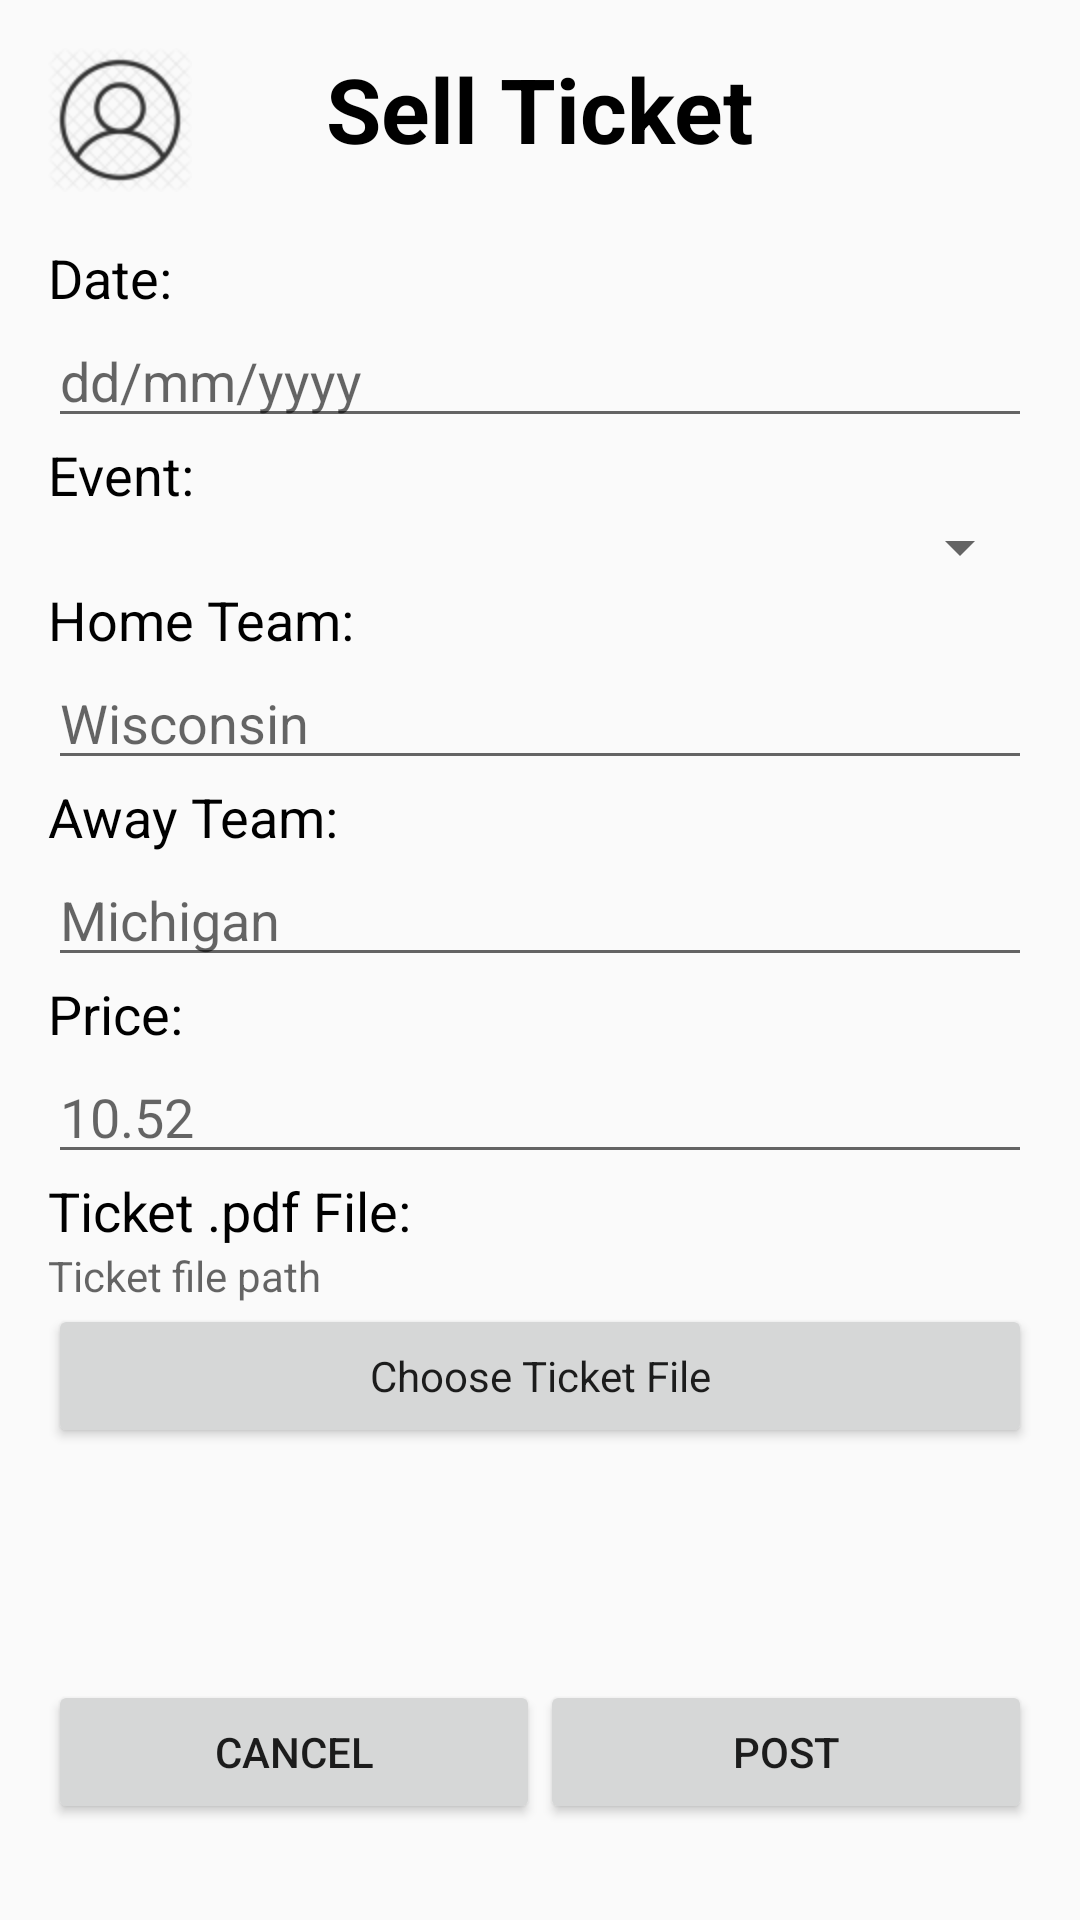

Write the Android layout XML for this screen, with the resource values it uses.
<!-- AndroidManifest.xml: application theme AppTheme -->
<!-- res/layout/activity_sell_ticket.xml -->
<?xml version="1.0" encoding="utf-8"?>
<androidx.constraintlayout.widget.ConstraintLayout xmlns:android="http://schemas.android.com/apk/res/android"
    xmlns:app="http://schemas.android.com/apk/res-auto"
    xmlns:tools="http://schemas.android.com/tools"
    android:layout_width="match_parent"
    android:layout_height="match_parent"
    tools:context=".activities.SellTicketActivity">

    <ImageView
        android:id="@+id/iv_profile_sell_ticket"
        android:layout_width="48dp"
        android:layout_height="48dp"
        android:layout_marginStart="16dp"
        android:layout_marginLeft="16dp"
        android:layout_marginTop="16dp"
        android:onClick="goToProfile"
        app:layout_constraintStart_toStartOf="parent"
        app:layout_constraintTop_toTopOf="parent"
        app:srcCompat="@drawable/ic_profile" />

    <ImageView
        android:id="@+id/iv_home_sell_ticket"
        android:layout_width="48dp"
        android:layout_height="48dp"
        android:layout_marginTop="16dp"
        android:layout_marginEnd="16dp"
        android:layout_marginRight="16dp"
        android:onClick="goToHome"
        android:background="#00000000"
        app:layout_constraintEnd_toEndOf="parent"
        app:layout_constraintTop_toTopOf="parent"
        app:srcCompat="@drawable/ic_home_black_24dp"
        android:tint="@color/colorHomePrimary"/>

    <TextView
        android:id="@+id/tv_sell_ticket_header"
        android:layout_width="wrap_content"
        android:layout_height="wrap_content"
        android:layout_marginTop="16dp"
        android:text="Sell Ticket"
        android:textAppearance="@style/Theme.AppCompat.DayNight"
        android:textSize="30sp"
        android:textStyle="bold"
        app:layout_constraintEnd_toEndOf="parent"
        app:layout_constraintStart_toStartOf="parent"
        app:layout_constraintTop_toTopOf="parent" />


    <LinearLayout
        android:id="@+id/linearLayout3"
        android:layout_width="0dp"
        android:layout_height="wrap_content"
        android:layout_marginStart="16dp"
        android:layout_marginLeft="16dp"
        android:layout_marginEnd="16dp"
        android:layout_marginRight="16dp"
        android:layout_marginBottom="32dp"
        android:orientation="horizontal"
        app:layout_constraintBottom_toBottomOf="parent"
        app:layout_constraintEnd_toEndOf="parent"
        app:layout_constraintStart_toStartOf="parent">

        <Button
            android:id="@+id/btn_sell_ticket_cancel"
            android:layout_width="wrap_content"
            android:layout_height="wrap_content"
            android:layout_weight="1"
            android:onClick="goToHome"
            android:text="Cancel" />

        <Button
            android:id="@+id/btn_sell_ticket_post"
            android:layout_width="wrap_content"
            android:layout_height="wrap_content"
            android:layout_weight="1"
            android:onClick="initiateTicketPost"
            android:text="Post" />
    </LinearLayout>

    <ScrollView
        android:layout_width="0dp"
        android:layout_height="0dp"
        android:layout_marginStart="16dp"
        android:layout_marginLeft="16dp"
        android:layout_marginTop="24dp"
        android:layout_marginEnd="16dp"
        android:layout_marginRight="16dp"
        android:layout_marginBottom="24dp"
        app:layout_constraintBottom_toTopOf="@+id/linearLayout3"
        app:layout_constraintEnd_toEndOf="parent"
        app:layout_constraintStart_toStartOf="parent"
        app:layout_constraintTop_toBottomOf="@+id/tv_sell_ticket_header">

        <LinearLayout
            android:layout_width="match_parent"
            android:layout_height="wrap_content"
            android:orientation="vertical">

            <TextView
                android:id="@+id/tv_sell_ticket_date"
                android:layout_width="match_parent"
                android:layout_height="wrap_content"
                android:layout_margin="0dp"
                android:layout_marginLeft="0dp"
                android:layout_marginTop="0dp"
                android:layout_marginRight="0dp"
                android:layout_marginBottom="0dp"
                android:text="Date:"
                android:textAppearance="@style/Theme.AppCompat.DayNight"
                android:textSize="18sp"/>

            <EditText
                android:id="@+id/et_sell_ticket_date"
                android:layout_width="match_parent"
                android:layout_height="wrap_content"
                android:layout_margin="0dp"
                android:layout_marginStart="16dp"
                android:layout_marginLeft="0dp"
                android:layout_marginTop="0dp"
                android:layout_marginEnd="16dp"
                android:layout_marginRight="0dp"
                android:layout_marginBottom="0dp"
                android:ems="10"
                android:hint="dd/mm/yyyy"
                android:focusable="false"
                android:inputType="date"
                android:textAppearance="@style/Theme.AppCompat.DayNight"
                android:textSize="18sp"/>

            <TextView
                android:id="@+id/tv_sell_ticket_event"
                android:layout_width="match_parent"
                android:layout_height="wrap_content"
                android:layout_margin="0dp"
                android:layout_marginLeft="0dp"
                android:layout_marginTop="0dp"
                android:layout_marginRight="0dp"
                android:layout_marginBottom="0dp"
                android:text="Event:"
                android:textAppearance="@style/Theme.AppCompat.DayNight"
                android:textSize="18sp"/>

            <Spinner
                android:id="@+id/spinner_sell_ticket_event"
                android:layout_width="match_parent"
                android:layout_height="wrap_content"
                android:paddingTop="16sp"
                android:paddingBottom="8sp"
                android:textAppearance="@style/Theme.AppCompat.DayNight"
                android:textSize="18sp"/>

            <TextView
                android:id="@+id/tv_sell_ticket_home_team"
                android:layout_width="match_parent"
                android:layout_height="wrap_content"
                android:layout_margin="0dp"
                android:layout_marginLeft="0dp"
                android:layout_marginTop="0dp"
                android:layout_marginRight="0dp"
                android:layout_marginBottom="0dp"
                android:text="Home Team:"
                android:textAppearance="@style/Theme.AppCompat.DayNight"
                android:textSize="18sp"/>

            <EditText
                android:id="@+id/et_sell_ticket_home_team"
                android:layout_width="match_parent"
                android:layout_height="wrap_content"
                android:layout_margin="0dp"
                android:layout_marginStart="16dp"
                android:layout_marginLeft="0dp"
                android:layout_marginTop="0dp"
                android:layout_marginEnd="16dp"
                android:layout_marginRight="0dp"
                android:layout_marginBottom="0dp"
                android:ems="10"
                android:hint="Wisconsin"
                android:textAppearance="@style/Theme.AppCompat.DayNight"
                android:textSize="18sp"
                android:inputType="text" />

            <TextView
                android:id="@+id/tv_sell_ticket_away_team"
                android:layout_width="match_parent"
                android:layout_height="wrap_content"
                android:layout_margin="0dp"
                android:layout_marginLeft="0dp"
                android:layout_marginTop="0dp"
                android:layout_marginRight="0dp"
                android:layout_marginBottom="0dp"
                android:text="Away Team:"
                android:textAppearance="@style/Theme.AppCompat.DayNight"
                android:textSize="18sp"/>

            <EditText
                android:id="@+id/et_sell_ticket_away_Team"
                android:layout_width="match_parent"
                android:layout_height="wrap_content"
                android:layout_margin="0dp"
                android:layout_marginStart="16dp"
                android:layout_marginLeft="0dp"
                android:layout_marginTop="0dp"
                android:layout_marginEnd="16dp"
                android:layout_marginRight="0dp"
                android:layout_marginBottom="0dp"
                android:ems="10"
                android:hint="Michigan"
                android:inputType="text"
                android:textAppearance="@style/Theme.AppCompat.DayNight"
                android:textSize="18sp"/>

            <TextView
                android:id="@+id/tv_sell_ticket_price"
                android:layout_width="match_parent"
                android:layout_height="wrap_content"
                android:layout_margin="0dp"
                android:layout_marginLeft="0dp"
                android:layout_marginTop="0dp"
                android:layout_marginRight="0dp"
                android:layout_marginBottom="0dp"
                android:text="Price:"
                android:textAppearance="@style/Theme.AppCompat.DayNight"
                android:textSize="18sp"/>

            <EditText
                android:id="@+id/et_sell_ticket_price"
                android:layout_width="match_parent"
                android:layout_height="wrap_content"
                android:layout_margin="0dp"
                android:layout_marginStart="16dp"
                android:layout_marginLeft="0dp"
                android:layout_marginTop="0dp"
                android:layout_marginEnd="16dp"
                android:layout_marginRight="0dp"
                android:layout_marginBottom="0dp"
                android:ems="10"
                android:hint="10.52"
                android:inputType="numberDecimal"
                android:textAppearance="@style/Theme.AppCompat.DayNight"
                android:textSize="18sp"/>

            <TextView
                android:id="@+id/tv_sell_ticket_file_header"
                android:layout_width="match_parent"
                android:layout_height="wrap_content"
                android:layout_margin="0dp"
                android:layout_marginLeft="0dp"
                android:layout_marginTop="0dp"
                android:layout_marginRight="0dp"
                android:layout_marginBottom="0dp"
                android:text="Ticket .pdf File:"
                android:textAppearance="@style/Theme.AppCompat.DayNight"
                android:textSize="18sp" />

            <TextView
                android:id="@+id/tv_ticket_URI"
                android:layout_width="match_parent"
                android:layout_height="wrap_content"
                android:hint="Ticket file path"
                android:textAppearance="@style/TextAppearance.AppCompat.Body1" />

            <Button
                android:id="@+id/btn_select_ticket"
                android:layout_width="match_parent"
                android:layout_height="wrap_content"
                android:onClick="selectTicketFile"
                android:text="Choose Ticket File"
                android:textAppearance="@style/TextAppearance.AppCompat.Body1" />

        </LinearLayout>
    </ScrollView>

</androidx.constraintlayout.widget.ConstraintLayout>
<!-- resources referenced by this layout -->
<resources>
  <color name="colorHomePrimary">#EEEEEE</color>
  <!-- drawable ic_profile: png bitmap (drawable-hdpi, 1161 bytes) -->
  <style name="AppTheme" parent="Theme.AppCompat.DayNight">
          
          <item name="colorPrimary">@color/colorPrimary</item>
          <item name="colorPrimaryDark">@color/colorPrimaryDark</item>
          <item name="colorAccent">@color/colorAccent</item>
      </style>
  <color name="colorPrimary">#A1002F</color>
  <color name="colorPrimaryDark">#8B0037</color>
  <color name="colorAccent">#FFBF00</color>
</resources>
